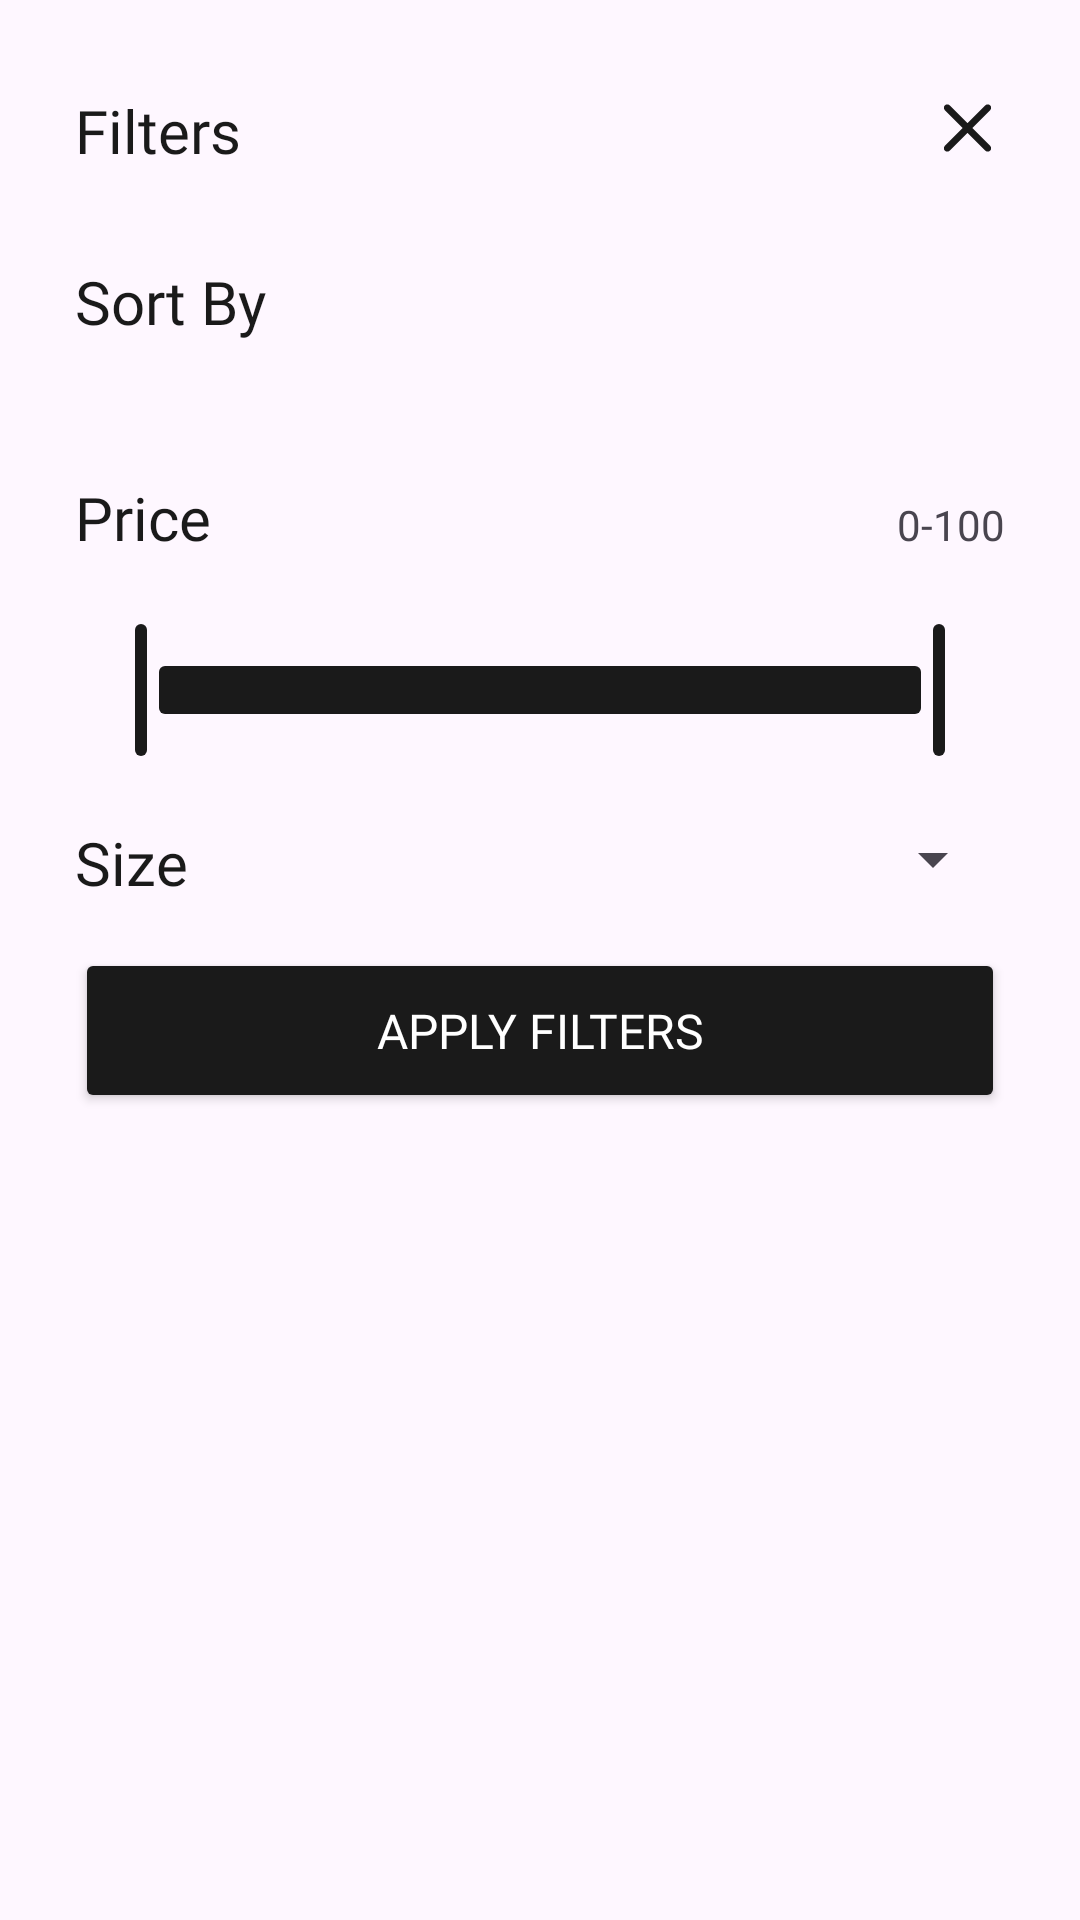

Reconstruct the res/layout file that produces this screen, plus the resources it refers to.
<!-- AndroidManifest.xml: application theme Theme.EcommerceApp -->
<!-- res/layout/fragment_filter_bottom_sheet.xml -->
<?xml version="1.0" encoding="utf-8"?>
<RelativeLayout xmlns:android="http://schemas.android.com/apk/res/android"
    xmlns:app="http://schemas.android.com/apk/res-auto"
    xmlns:tools="http://schemas.android.com/tools"
    android:layout_width="match_parent"
    android:layout_height="wrap_content"
    tools:context=".ui.bottomsheet.FilterBottomSheetFragment">

    <LinearLayout
        android:id="@+id/layout_title_filter"
        android:layout_width="match_parent"
        android:layout_height="wrap_content"
        android:layout_alignParentStart="true"
        android:layout_alignParentTop="true"
        android:layout_alignParentEnd="true"
        android:layout_marginStart="25dp"
        android:layout_marginTop="30dp"
        android:layout_marginEnd="25dp"
        android:orientation="horizontal">

        <TextView
            android:layout_width="0dp"
            android:layout_height="wrap_content"
            android:layout_weight="1"
            android:fontFamily="@font/general_sans_semibold"
            android:text="Filters"
            android:textColor="@color/primary900"
            android:textSize="20sp" />

        <ImageView
            android:id="@+id/img_close_filter"
            android:layout_width="25dp"
            android:layout_height="25dp"
            android:src="@drawable/ic_cancel" />
    </LinearLayout>

    <TextView
        android:id="@+id/txt_filter_sort_by"
        android:layout_width="wrap_content"
        android:layout_height="wrap_content"
        android:layout_below="@id/layout_title_filter"
        android:layout_alignParentStart="true"
        android:layout_alignParentEnd="true"
        android:layout_marginStart="25dp"
        android:layout_marginTop="30dp"
        android:layout_marginEnd="25dp"
        android:fontFamily="@font/general_sans_semibold"
        android:text="Sort By"
        android:textColor="@color/primary900"
        android:textSize="20sp" />

    <HorizontalScrollView
        android:id="@+id/layout_chip"
        android:layout_width="match_parent"
        android:layout_height="wrap_content"
        android:layout_below="@+id/txt_filter_sort_by"
        android:layout_alignParentStart="true"
        android:layout_alignParentEnd="true"
        android:layout_marginStart="25dp"
        android:layout_marginTop="15dp"
        android:layout_marginEnd="25dp"
        android:scrollbars="none">

        <com.google.android.material.chip.ChipGroup
            android:id="@+id/chip_group"
            android:layout_width="wrap_content"
            android:layout_height="wrap_content"
            android:layout_marginTop="10dp"
            android:scrollbars="horizontal"
            app:selectionRequired="true"
            app:singleSelection="true" />
    </HorizontalScrollView>


    <LinearLayout
        android:id="@+id/layout_price_filter"
        android:layout_width="match_parent"
        android:layout_height="wrap_content"
        android:layout_alignParentStart="true"
        android:layout_alignParentEnd="true"
        android:layout_below="@id/layout_chip"
        android:layout_marginStart="25dp"
        android:layout_marginTop="20dp"
        android:layout_marginEnd="25dp"
        android:orientation="horizontal">

        <TextView
            android:layout_width="0dp"
            android:layout_height="wrap_content"
            android:layout_weight="1"
            android:fontFamily="@font/general_sans_semibold"
            android:text="Price"
            android:textColor="@color/primary900"
            android:textSize="20sp" />

        <TextView
            android:layout_width="wrap_content"
            android:layout_height="wrap_content"
            android:text="0-100"
            />
    </LinearLayout>

    <com.google.android.material.slider.RangeSlider
        android:id="@+id/slider_price"
        android:layout_width="match_parent"
        android:layout_height="5dp"
        android:layout_below="@id/layout_price_filter"
        android:layout_alignParentEnd="true"
        android:layout_alignParentStart="true"
        android:layout_marginStart="25dp"
        android:layout_marginEnd="25dp"
        android:layout_marginTop="20dp"
        android:valueFrom="0.0"
        android:valueTo="100.0"
        app:values="@array/initial_slider_values"
        />

    <LinearLayout
        android:id="@+id/layout_size_filter"
        android:layout_width="match_parent"
        android:layout_height="wrap_content"
        android:layout_alignParentStart="true"
        android:layout_alignParentEnd="true"
        android:layout_below="@id/slider_price"
        android:layout_marginStart="25dp"
        android:layout_marginTop="20dp"
        android:layout_marginEnd="25dp"
        android:orientation="horizontal">

        <TextView
            android:layout_width="0dp"
            android:layout_height="wrap_content"
            android:layout_weight="1"
            android:fontFamily="@font/general_sans_semibold"
            android:text="Size"
            android:textColor="@color/primary900"
            android:textSize="20sp" />

        <Spinner
            android:id="@+id/spinner_filter_size"
            android:layout_width="25dp"
            android:layout_height="25dp"
            android:src="@drawable/ic_cancel" />
    </LinearLayout>

    <Button
        android:id="@+id/btn_apply_filter"
        android:layout_width="match_parent"
        android:layout_height="55dp"
        android:backgroundTint="@color/primary900"
        android:layout_below="@id/layout_size_filter"
        android:layout_alignParentStart="true"
        android:layout_alignParentEnd="true"
        android:layout_marginStart="25dp"
        android:layout_marginEnd="25dp"
        android:layout_marginBottom="25dp"
        android:fontFamily="@font/general_sans_medium"
        android:layout_marginTop="15dp"
        android:text="Apply Filters"
        android:textColor="@color/white"
        android:textSize="16sp"
        />

</RelativeLayout>
<!-- resources referenced by this layout -->
<resources>
  <array name="initial_slider_values">
          <item>0.0</item>
          <item>100.0</item>
      </array>
  <color name="primary900">#1A1A1A</color>
  <color name="white">#FFFFFFFF</color>
  <!-- drawable ic_cancel (drawable) -->
  <vector xmlns:android="http://schemas.android.com/apk/res/android"
      android:width="25dp"
      android:height="24dp"
      android:viewportWidth="25"
      android:viewportHeight="24">
    <path
        android:pathData="M20.046,17.954C20.257,18.165 20.376,18.452 20.376,18.751C20.376,19.05 20.257,19.336 20.046,19.548C19.835,19.759 19.548,19.878 19.249,19.878C18.95,19.878 18.663,19.759 18.452,19.548L12.5,13.594L6.546,19.546C6.335,19.757 6.048,19.876 5.749,19.876C5.45,19.876 5.163,19.757 4.952,19.546C4.741,19.334 4.622,19.048 4.622,18.749C4.622,18.45 4.741,18.163 4.952,17.952L10.906,12L4.954,6.046C4.743,5.835 4.624,5.548 4.624,5.249C4.624,4.95 4.743,4.663 4.954,4.452C5.165,4.241 5.452,4.122 5.751,4.122C6.05,4.122 6.336,4.241 6.548,4.452L12.5,10.406L18.454,4.451C18.665,4.24 18.952,4.121 19.251,4.121C19.55,4.121 19.836,4.24 20.048,4.451C20.259,4.663 20.378,4.949 20.378,5.248C20.378,5.547 20.259,5.834 20.048,6.045L14.094,12L20.046,17.954Z"
        android:fillColor="#1A1A1A"/>
  </vector>
  <style name="Theme.EcommerceApp" parent="Base.Theme.EcommerceApp" />
  <style name="Base.Theme.EcommerceApp" parent="Theme.Material3.DayNight.NoActionBar">
          
           <item name="colorPrimary">@color/primary900</item>
          <item name="android:statusBarColor">@color/white</item>
          <item name="android:windowLightStatusBar">true</item>
      </style>
</resources>
